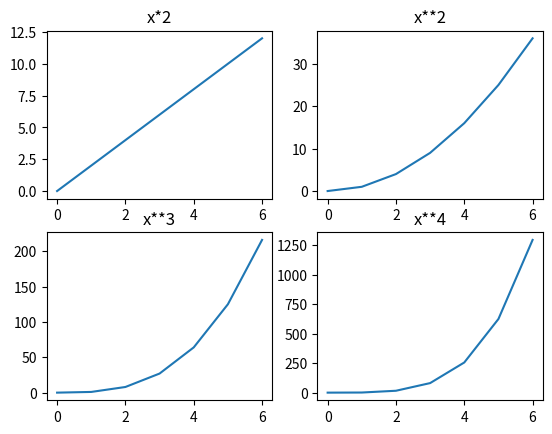

This figure's Python source:
import matplotlib.pyplot as plt
import numpy as np

x = np.array([0,1,2,3,4,5,6])

figure, axes = plt.subplots(2,2)

axes[0,0].plot(x,x*2)
axes[0,0].set_title("x*2")

axes[0,1].plot(x,x**2)
axes[0,1].set_title("x**2")

axes[1,0].plot(x,x**3)
axes[1,0].set_title("x**3")

axes[1,1].plot(x,x**4)
axes[1,1].set_title("x**4")
plt.show()
